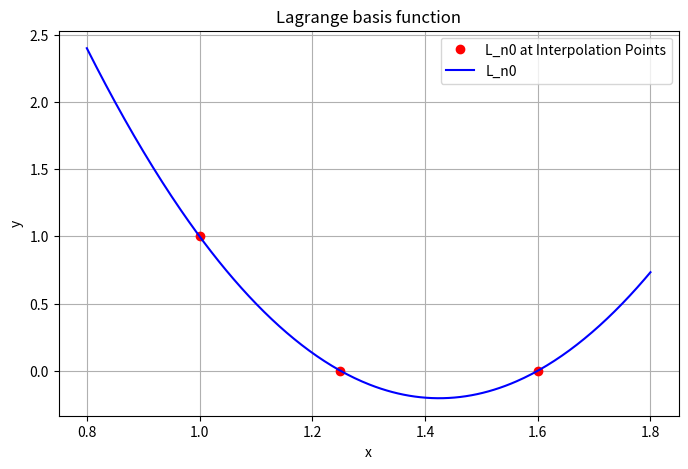
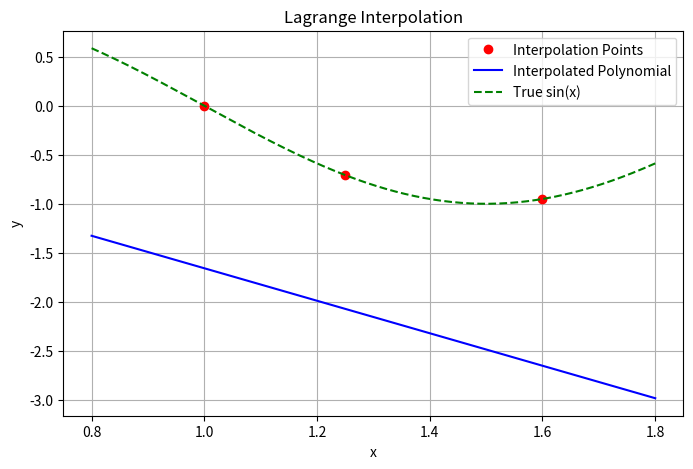

Write Python code to recreate these figures, in order.
import numpy as np
import matplotlib.pyplot as plt

x_points = np.array([1, 1.25, 1.6])
y_points = np.sin(np.pi * x_points)

def lagrange_basis(x, x_data,k):
    xk = x_data[k]
    Lk = 1.0
    for i, xi in enumerate(x_data):
        if i != k:
            Lk *= (x-xi)/(xk - xi)
    return Lk

x_eval = np.linspace(0.8, 1.8, 300)   
y_eval = [lagrange_basis(xx ,x_points , 0) for xx in x_eval]
L_points = [lagrange_basis(xx , x_points, 0) for xx in x_points]
plt.figure( figsize= (8,5) )
plt.plot(x_points, L_points, 'ro' , label = 'L_n0 at Interpolation Points')
plt.plot(x_eval, y_eval, 'b-', label = 'L_n0')
plt.title('Lagrange basis function')
plt.xlabel('x')
plt.ylabel('y')
plt.legend()
plt.grid(True)
plt.show()

def lagrange_interpolation(x, x_data, y_data):
    result = 0.0
    for i in range(len(x_data)):
        result += x * y_data[i]
    return result

y_eval = [lagrange_interpolation(xx, x_points, y_points) for xx in x_eval]
y_true = np.sin(np.pi * x_eval)

plt.figure(figsize = (8 , 5 ))
plt.plot(x_points, y_points, 'ro', label= 'Interpolation Points')
plt.plot(x_eval, y_eval, 'b-', label= 'Interpolated Polynomial')
plt.plot(x_eval, y_true, 'g--', label= 'True sin(x)')
plt.title('Lagrange Interpolation')
plt.xlabel('x')
plt.ylabel('y')
plt.legend()
plt.grid(True)
plt.show()